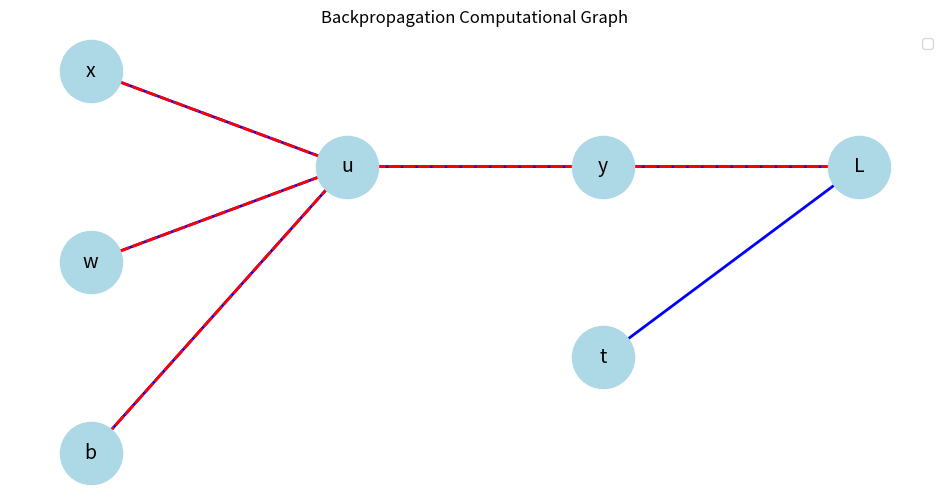

Python code for this plot: (Note: this script raises an exception after producing the figure.)
# Backprop visualization
import matplotlib.pyplot as plt
import networkx as nx
import numpy as np

def draw_backprop_graph():
    G = nx.DiGraph()
    pos = {}

    nodes = [
        ("x", 0, 0), ("w", 0, -1), ("b", 0, -2),
        ("u", 1, -0.5), ("y", 2, -0.5), ("t", 2, -1.5), ("L", 3, -0.5),
    ]
    for name, layer, idx in nodes:
        G.add_node(name)
        pos[name] = (layer, idx)

    edges_fwd = [("x","u"),("w","u"),("b","u"),("u","y"),("y","L"),("t","L")]
    edges_bwd = [("L","y"),("y","u"),("u","x"),("u","w"),("u","b")]

    plt.figure(figsize=(12, 6))
    nx.draw_networkx_nodes(G, pos, node_color="lightblue", node_size=2000)
    nx.draw_networkx_labels(G, pos, font_size=14)
    nx.draw_networkx_edges(G, pos, edgelist=edges_fwd, edge_color="blue",
                          arrows=True, arrowstyle="->", width=2, label="forward")
    nx.draw_networkx_edges(G, pos, edgelist=edges_bwd, edge_color="red",
                          arrows=True, arrowstyle="->", width=2, style="dashed", label="backward")
    plt.legend(); plt.title("Backpropagation Computational Graph")
    plt.axis("off")
    plt.savefig("images/ch05/NN05_backprop_graph.png", dpi=150)

draw_backprop_graph()
print("Backprop graph saved")
